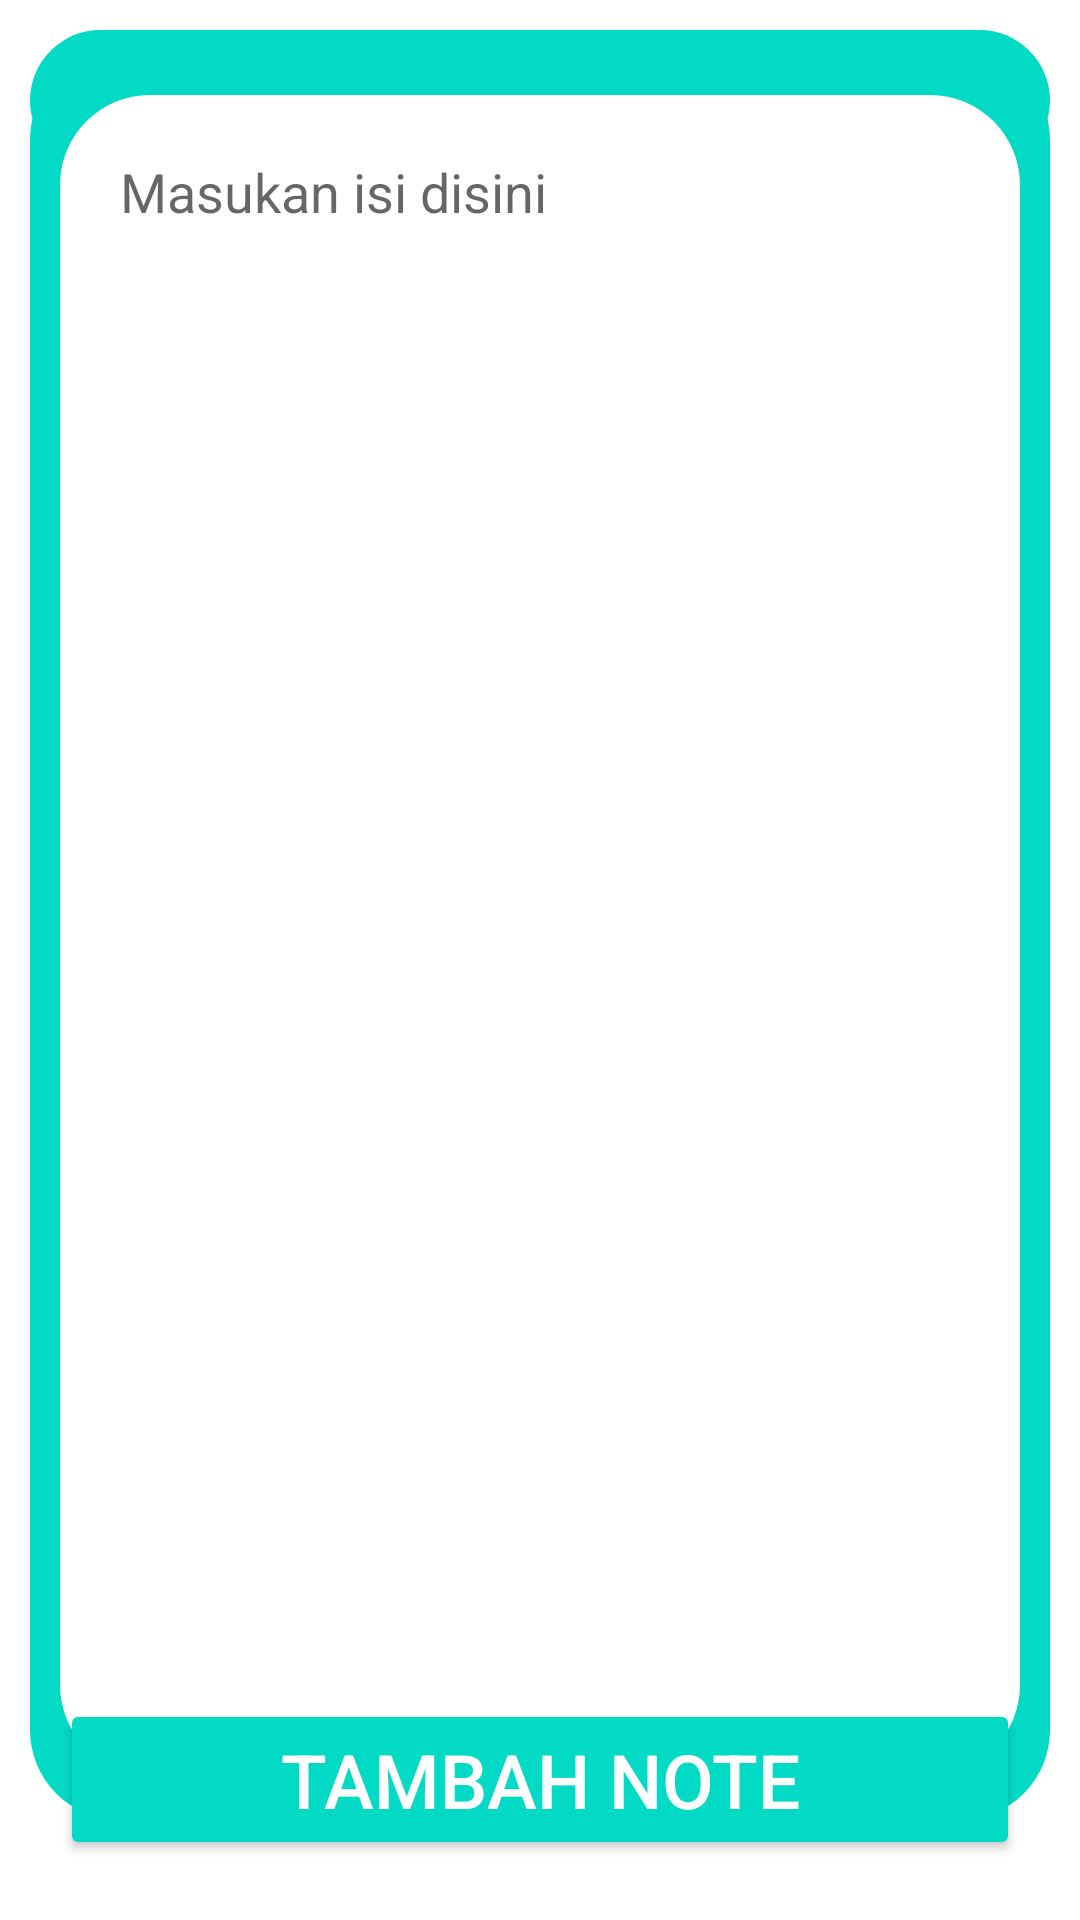

Produce the Android XML layout that renders to this screen, including the resource entries it uses.
<!-- AndroidManifest.xml: application theme Theme.Aplikasi_belajar -->
<!-- res/layout/activity_buat_catatan.xml -->
<?xml version="1.0" encoding="utf-8"?>
<androidx.constraintlayout.widget.ConstraintLayout xmlns:android="http://schemas.android.com/apk/res/android"
    xmlns:app="http://schemas.android.com/apk/res-auto"
    xmlns:tools="http://schemas.android.com/tools"
    android:layout_width="match_parent"
    android:layout_height="match_parent"
    android:padding="10dp"
    tools:context=".BuatCatatan">

    <RelativeLayout
        android:id="@+id/relativeLayout2"
        android:layout_width="wrap_content"
        android:layout_height="wrap_content"
        android:background="@drawable/background_judul_note"
        app:layout_constraintEnd_toEndOf="parent"
        app:layout_constraintStart_toStartOf="parent"
        app:layout_constraintTop_toTopOf="parent">

        <EditText
            android:id="@+id/judul"
            android:layout_width="match_parent"
            android:layout_height="wrap_content"
            android:layout_alignParentStart="true"
            android:layout_marginStart="10dp"
            android:layout_marginTop="10dp"
            android:layout_marginEnd="10dp"
            android:layout_marginBottom="10dp"
            android:background="@drawable/background_bingkai_note"
            android:foregroundGravity="top"
            android:gravity="center_horizontal"
            android:hint="Judul"
            android:maxLines="1"
            android:maxLength="30"
            android:textSize="20sp" />
    </RelativeLayout>

    <RelativeLayout
        android:layout_width="wrap_content"
        android:layout_height="wrap_content"
        android:background="@drawable/background_isi_note"
        android:padding="10dp"
        app:layout_constraintBottom_toTopOf="@+id/newNoteButton2"
        app:layout_constraintEnd_toEndOf="parent"
        app:layout_constraintStart_toStartOf="parent"
        app:layout_constraintTop_toBottomOf="@+id/relativeLayout2">

        <EditText
            android:id="@+id/isi"
            android:layout_width="372dp"
            android:layout_height="560dp"
            android:layout_marginVertical="5dp"
            android:background="@drawable/background_bingkai_note"
            android:gravity="top"
            android:hint="Masukan isi disini"
            android:padding="20dp" />

    </RelativeLayout>

    <Button
        android:id="@+id/newNoteButton2"
        android:layout_width="0dp"
        android:layout_height="wrap_content"
        android:layout_margin="10dp"
        android:backgroundTint="@color/teal_200"
        android:onClick="buatCatatanBaruTahap2"
        android:text="Tambah Note"
        android:textColor="@color/white"
        android:textSize="25sp"
        app:layout_constraintBottom_toBottomOf="parent"
        app:layout_constraintEnd_toEndOf="parent"
        app:layout_constraintStart_toStartOf="parent"/>


</androidx.constraintlayout.widget.ConstraintLayout>
<!-- resources referenced by this layout -->
<resources>
  <!-- drawable background_bingkai_note (drawable-v24) -->
  <?xml version="1.0" encoding="utf-8"?>
  <shape xmlns:android="http://schemas.android.com/apk/res/android"
      android:shape = "rectangle"
      android:tint="@color/white">
  
      <corners
          android:radius = "30dp"/>
  
  </shape>
  <!-- drawable background_isi_note (drawable-v24) -->
  <?xml version="1.0" encoding="utf-8"?>
  <shape xmlns:android="http://schemas.android.com/apk/res/android"
      android:shape = "rectangle"
      android:tint="@color/teal_200">
      <corners
          android:radius = "30dp"/>
  
  </shape>
  <!-- drawable background_judul_note (drawable) -->
  <?xml version="1.0" encoding="utf-8"?>
  <shape xmlns:android="http://schemas.android.com/apk/res/android"
      android:shape = "rectangle"
      android:tint="@color/teal_200"
      >
      <corners
          android:radius = "90dp"/>
  
  </shape>
  <style name="Theme.Aplikasi_belajar" parent="Theme.MaterialComponents.DayNight.DarkActionBar">
          
          <item name="colorPrimary">@color/purple_500</item>
          <item name="colorPrimaryVariant">@color/purple_700</item>
          <item name="colorOnPrimary">@color/white</item>
          
          <item name="colorSecondary">@color/teal_200</item>
          <item name="colorSecondaryVariant">@color/teal_700</item>
          <item name="colorOnSecondary">@color/black</item>
          
          <item name="android:statusBarColor" tools:targetApi="l">?attr/colorPrimaryVariant</item>
          
      </style>
  <!-- not gathered from this repository: default colours our renderer supplied (Android Studio template values) -->
  <color name="purple_500">#FF6200EE</color>
  <color name="purple_700">#FF3700B3</color>
  <color name="teal_200">#FF03DAC5</color>
  <color name="teal_700">#FF018786</color>
  <color name="black">#FF000000</color>
  <color name="white">#FFFFFFFF</color>
</resources>
